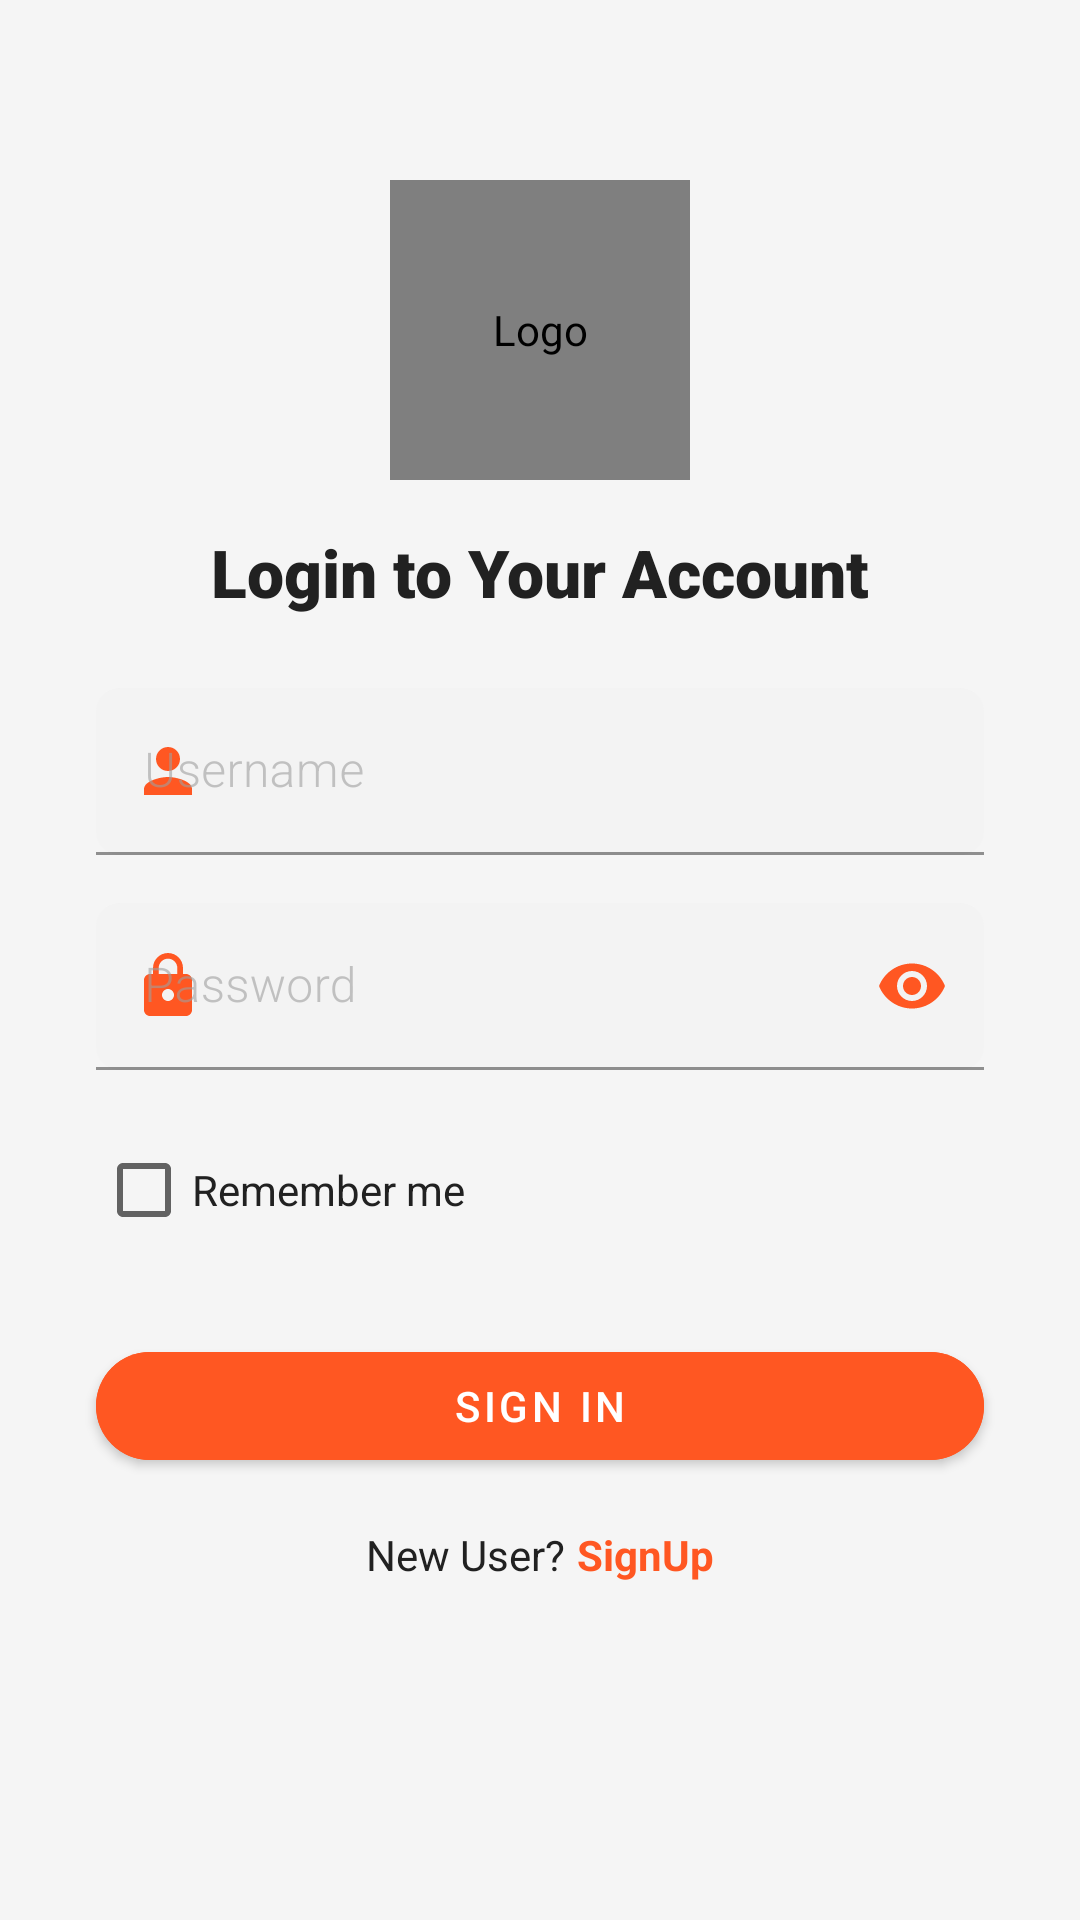

Layout XML and referenced resources for this Android screen:
<!-- AndroidManifest.xml: application theme Theme.TickoJet -->
<!-- res/layout/activity_login.xml -->
<?xml version="1.0" encoding="utf-8"?>
<androidx.constraintlayout.widget.ConstraintLayout
    android:id="@+id/main"
    xmlns:android="http://schemas.android.com/apk/res/android"
    xmlns:app="http://schemas.android.com/apk/res-auto"
    xmlns:tools="http://schemas.android.com/tools"
    android:layout_width="match_parent"
    android:layout_height="match_parent"
    android:background="@color/background_light"
    tools:context=".LoginActivity">

    
    <de.hdodenhof.circleimageview.CircleImageView
        android:id="@+id/logoImage"
        android:layout_width="100dp"
        android:layout_height="100dp"
        android:src="@drawable/logo"
        android:contentDescription="@string/logo_description"
        app:layout_constraintTop_toTopOf="parent"
        app:layout_constraintStart_toStartOf="parent"
        app:layout_constraintEnd_toEndOf="parent"
        android:layout_marginTop="60dp" />

    
    <TextView
        android:id="@+id/title"
        android:layout_width="wrap_content"
        android:layout_height="wrap_content"
        android:layout_marginTop="16dp"
        android:fontFamily="sans-serif-black"
        android:text="@string/login_title"
        android:textColor="@color/text_primary"
        android:textSize="22sp"
        android:textStyle="bold"
        app:layout_constraintEnd_toEndOf="parent"
        app:layout_constraintStart_toStartOf="parent"
        app:layout_constraintTop_toBottomOf="@id/logoImage" />

    
    <com.google.android.material.textfield.TextInputLayout
        android:id="@+id/userNameLayout"
        android:layout_width="0dp"
        android:layout_height="wrap_content"
        android:hint="@string/username_hint"
        app:startIconDrawable="@drawable/ic_username"
        app:startIconTint="@color/theme_primary"
        app:boxStrokeColor="@color/theme_primary"
        app:boxStrokeWidth="1dp"
        app:boxStrokeWidthFocused="2dp"
        app:boxCornerRadiusTopStart="8dp"
        app:boxCornerRadiusTopEnd="8dp"
        app:boxCornerRadiusBottomStart="8dp"
        app:boxCornerRadiusBottomEnd="8dp"
        app:layout_constraintTop_toBottomOf="@id/title"
        app:layout_constraintStart_toStartOf="parent"
        app:layout_constraintEnd_toEndOf="parent"
        android:layout_marginTop="24dp"
        android:layout_marginHorizontal="32dp">

        <com.google.android.material.textfield.TextInputEditText
            android:id="@+id/username"
            android:layout_width="match_parent"
            android:layout_height="wrap_content"
            android:fontFamily="sans-serif-light"
            android:inputType="textEmailAddress"
            android:textColor="@color/text_primary"
            android:textColorHint="@color/theme_primary" /> 
    </com.google.android.material.textfield.TextInputLayout>

    
    <com.google.android.material.textfield.TextInputLayout
        android:id="@+id/passwordLayout"
        android:layout_width="0dp"
        android:layout_height="wrap_content"
        android:hint="@string/password_hint"
        app:startIconDrawable="@drawable/ic_lock"
        app:startIconTint="@color/theme_primary"
        app:endIconMode="password_toggle"
        app:endIconTint="@color/theme_primary"
        app:boxStrokeColor="@color/theme_primary"
        app:boxStrokeWidth="1dp"
        app:boxStrokeWidthFocused="2dp"
        app:boxCornerRadiusTopStart="8dp"
        app:boxCornerRadiusTopEnd="8dp"
        app:boxCornerRadiusBottomStart="8dp"
        app:boxCornerRadiusBottomEnd="8dp"
        app:layout_constraintTop_toBottomOf="@id/userNameLayout"
        app:layout_constraintStart_toStartOf="parent"
        app:layout_constraintEnd_toEndOf="parent"
        android:layout_marginTop="16dp"
        android:layout_marginHorizontal="32dp">

        <com.google.android.material.textfield.TextInputEditText
            android:id="@+id/password"
            android:layout_width="match_parent"
            android:layout_height="wrap_content"
            android:fontFamily="sans-serif-light"
            android:inputType="textPassword"
            android:textColor="@color/text_primary"
            android:textColorHint="@color/text_secondary" />
    </com.google.android.material.textfield.TextInputLayout>

    
    <CheckBox
        android:id="@+id/rememberMe"
        android:layout_width="wrap_content"
        android:layout_height="wrap_content"
        android:layout_marginTop="16dp"
        android:fontFamily="sans-serif"
        android:text="@string/remember_me"
        android:textColor="@color/text_primary"
        app:layout_constraintStart_toStartOf="@id/passwordLayout"
        app:layout_constraintTop_toBottomOf="@id/passwordLayout" />

    
    <com.google.android.material.button.MaterialButton
        android:id="@+id/signInButton"
        android:layout_width="0dp"
        android:layout_height="wrap_content"
        android:layout_marginHorizontal="32dp"
        android:layout_marginTop="24dp"
        android:backgroundTint="@color/theme_primary"
        android:fontFamily="sans-serif-medium"
        android:text="@string/sign_in_button"
        android:textColor="@color/white"
        app:cornerRadius="50dp"
        app:layout_constraintEnd_toEndOf="parent"
        app:layout_constraintStart_toStartOf="parent"
        app:layout_constraintTop_toBottomOf="@id/rememberMe" />

    
    <LinearLayout
        android:layout_width="wrap_content"
        android:layout_height="wrap_content"
        android:orientation="horizontal"
        app:layout_constraintTop_toBottomOf="@id/signInButton"
        app:layout_constraintStart_toStartOf="parent"
        app:layout_constraintEnd_toEndOf="parent"
        android:layout_marginTop="16dp">

        <TextView
            android:layout_width="wrap_content"
            android:layout_height="wrap_content"
            android:fontFamily="sans-serif"
            android:text="@string/new_user_text"
            android:textColor="@color/text_primary"
            android:textSize="14sp" />

        <TextView
            android:id="@+id/signupLink"
            android:layout_width="wrap_content"
            android:layout_height="wrap_content"
            android:layout_marginStart="4dp"
            android:fontFamily="sans-serif"
            android:text="@string/signup_text"
            android:textColor="@color/theme_primary"
            android:textSize="14sp"
            android:textStyle="bold" />
    </LinearLayout>

</androidx.constraintlayout.widget.ConstraintLayout>
<!-- resources referenced by this layout -->
<resources>
  <color name="background_light">#F5F5F5</color>
  <color name="text_primary">#212121</color>
  <color name="text_secondary">#757575</color>
  <color name="theme_primary">#FF5722</color>
  <color name="white">#FFFFFF</color>
  <!-- drawable ic_lock (drawable) -->
  <vector xmlns:android="http://schemas.android.com/apk/res/android" android:height="24dp" android:tint="#888691" android:viewportHeight="24" android:viewportWidth="24" android:width="24dp">
        
      <path android:fillColor="@android:color/white" android:pathData="M18,8h-1L17,6c0,-2.76 -2.24,-5 -5,-5S7,3.24 7,6v2L6,8c-1.1,0 -2,0.9 -2,2v10c0,1.1 0.9,2 2,2h12c1.1,0 2,-0.9 2,-2L20,10c0,-1.1 -0.9,-2 -2,-2zM12,17c-1.1,0 -2,-0.9 -2,-2s0.9,-2 2,-2 2,0.9 2,2 -0.9,2 -2,2zM15.1,8L8.9,8L8.9,6c0,-1.71 1.39,-3.1 3.1,-3.1 1.71,0 3.1,1.39 3.1,3.1v2z"/>
      
  </vector>
  <!-- drawable ic_username (drawable) -->
  <vector xmlns:android="http://schemas.android.com/apk/res/android" android:height="24dp" android:tint="#888691" android:viewportHeight="24" android:viewportWidth="24" android:width="24dp">
        
      <path android:fillColor="@android:color/white" android:pathData="M12,12c2.21,0 4,-1.79 4,-4s-1.79,-4 -4,-4 -4,1.79 -4,4 1.79,4 4,4zM12,14c-2.67,0 -8,1.34 -8,4v2h16v-2c0,-2.66 -5.33,-4 -8,-4z"/>
      
  </vector>
  <!-- drawable logo: png bitmap (drawable, 18669 bytes) -->
  <string name="login_title">Login to Your Account</string>
  <string name="logo_description">Logo</string>
  <string name="new_user_text">New User?</string>
  <string name="password_hint">Password</string>
  <string name="remember_me">Remember me</string>
  <string name="sign_in_button">Sign in</string>
  <string name="signup_text">SignUp</string>
  <string name="username_hint">Username</string>
  <style name="Theme.TickoJet" parent="Theme.MaterialComponents.DayNight.NoActionBar">
          
          <item name="colorPrimary">@color/deep_orange</item>
          <item name="colorPrimaryVariant">@color/deep_orange_dark</item>
          <item name="colorOnPrimary">@color/white</item>
  
          
          <item name="colorSecondary">@color/sky_blue</item>
          <item name="colorSecondaryVariant">@color/sky_blue_dark</item>
          <item name="colorOnSecondary">@color/white</item>
  
          
          <item name="android:colorBackground">@color/light_gray</item>
          <item name="colorSurface">@color/white</item>
          <item name="colorOnBackground">@color/dark_gray</item>
          <item name="colorOnSurface">@color/gray</item>
  
          
          <item name="android:statusBarColor">?attr/colorPrimaryVariant</item>
  
          
          <item name="colorError">@color/error_red</item>
          <item name="colorSuccess">?attr/colorSuccess</item>
          <item name="colorWarning">?attr/colorWarning</item>
  
  
          
          <item name="bottomNavigationStyle">@style/Widget.TickoJet.BottomNavigationView</item>
          
  
  
  
          <item name="android:windowEnterAnimation">@anim/slide_up</item>
          <item name="android:windowExitAnimation">@anim/fade_out</item>
  
      </style>
  <color name="deep_orange">#FF5722</color>
  <color name="deep_orange_dark">#E64A19</color>
  <color name="sky_blue">#03A9F4</color>
  <color name="sky_blue_dark">#0288D1</color>
  <color name="light_gray">#F0F0F0</color>
  <color name="dark_gray">#424242</color>
  <color name="gray">#9E9E9E</color>
  <color name="error_red">#D32F2F</color>
  <style name="Widget.TickoJet.BottomNavigationView" parent="Widget.MaterialComponents.BottomNavigationView">
          <item name="materialThemeOverlay">@style/ThemeOverlay.TickoJet.BottomNavigationView</item>
      </style>
  <style name="ThemeOverlay.TickoJet.BottomNavigationView" parent="">
          <item name="colorSurface">?attr/colorPrimary</item>
          <item name="colorOnSurface">@color/white</item>
      </style>
</resources>
